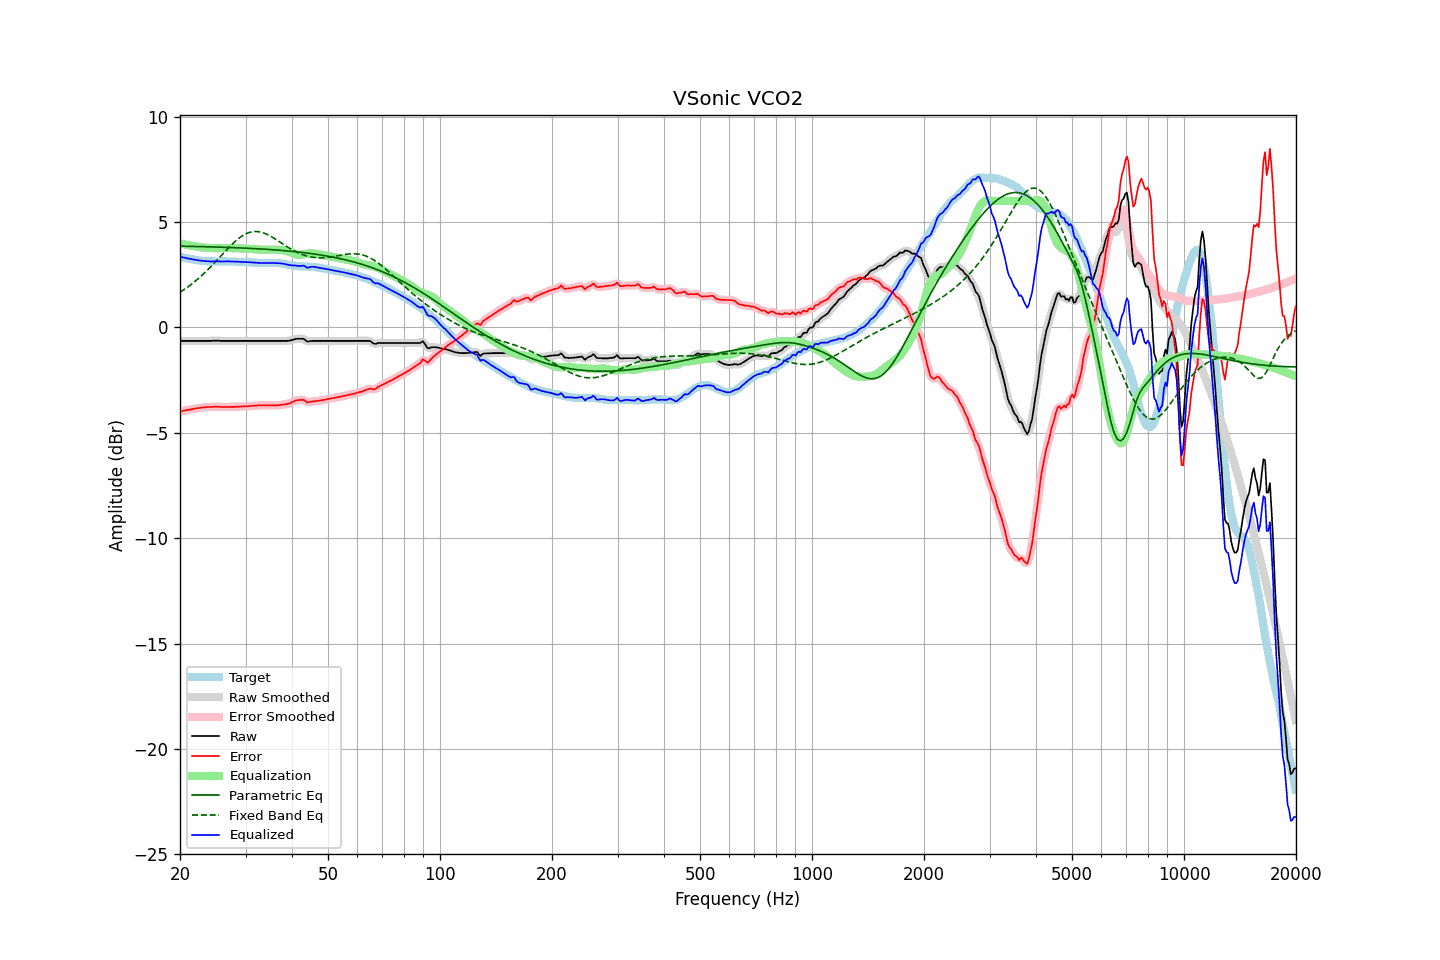

The file beside this chart, header and first rows:
frequency, raw, error, smoothed, error_smoothed, equalization, parametric_eq, fixed_band_eq, equalized_raw, equalized_smoothed, target
20.00, -0.64, -4.00, -0.64, -3.99, 3.99, 3.86, 1.67, 3.36, 3.36, 3.36
20.20, -0.64, -3.98, -0.64, -3.98, 3.98, 3.86, 1.72, 3.34, 3.34, 3.34
20.40, -0.64, -3.95, -0.64, -3.96, 3.96, 3.86, 1.77, 3.32, 3.32, 3.32
20.61, -0.64, -3.94, -0.64, -3.94, 3.94, 3.86, 1.82, 3.31, 3.31, 3.31
20.81, -0.64, -3.92, -0.64, -3.93, 3.93, 3.85, 1.87, 3.29, 3.29, 3.29
21.02, -0.64, -3.91, -0.64, -3.91, 3.91, 3.85, 1.93, 3.27, 3.27, 3.28
21.23, -0.64, -3.89, -0.64, -3.90, 3.90, 3.85, 1.98, 3.26, 3.26, 3.26
21.44, -0.64, -3.88, -0.64, -3.88, 3.88, 3.85, 2.04, 3.25, 3.25, 3.25
21.66, -0.64, -3.87, -0.64, -3.87, 3.87, 3.85, 2.10, 3.23, 3.23, 3.24
21.87, -0.64, -3.85, -0.64, -3.85, 3.85, 3.85, 2.17, 3.22, 3.22, 3.21
22.09, -0.64, -3.84, -0.64, -3.84, 3.84, 3.84, 2.23, 3.21, 3.21, 3.20
22.31, -0.64, -3.83, -0.64, -3.83, 3.83, 3.84, 2.29, 3.19, 3.19, 3.19
22.54, -0.64, -3.82, -0.64, -3.82, 3.82, 3.84, 2.36, 3.18, 3.18, 3.18
22.76, -0.64, -3.81, -0.64, -3.81, 3.81, 3.84, 2.43, 3.17, 3.17, 3.17
22.99, -0.64, -3.80, -0.64, -3.80, 3.80, 3.84, 2.50, 3.16, 3.16, 3.16
23.22, -0.64, -3.79, -0.64, -3.79, 3.79, 3.83, 2.57, 3.16, 3.16, 3.15
23.45, -0.64, -3.79, -0.64, -3.78, 3.79, 3.83, 2.64, 3.15, 3.15, 3.15
23.69, -0.64, -3.78, -0.64, -3.78, 3.78, 3.83, 2.72, 3.14, 3.14, 3.14
23.92, -0.64, -3.78, -0.64, -3.78, 3.77, 3.83, 2.80, 3.14, 3.14, 3.14
24.16, -0.64, -3.77, -0.64, -3.77, 3.77, 3.83, 2.87, 3.13, 3.13, 3.14
24.40, -0.64, -3.77, -0.63, -3.77, 3.77, 3.82, 2.95, 3.13, 3.13, 3.14
24.65, -0.63, -3.76, -0.63, -3.77, 3.77, 3.82, 3.03, 3.14, 3.14, 3.14
24.89, -0.63, -3.76, -0.63, -3.76, 3.77, 3.82, 3.11, 3.14, 3.14, 3.14
25.14, -0.63, -3.76, -0.63, -3.76, 3.77, 3.82, 3.19, 3.14, 3.14, 3.13
25.39, -0.63, -3.76, -0.63, -3.76, 3.77, 3.82, 3.28, 3.14, 3.14, 3.13
25.65, -0.64, -3.77, -0.63, -3.77, 3.77, 3.81, 3.36, 3.13, 3.14, 3.13
25.91, -0.64, -3.78, -0.64, -3.77, 3.77, 3.81, 3.44, 3.13, 3.13, 3.14
26.16, -0.64, -3.78, -0.64, -3.78, 3.77, 3.81, 3.52, 3.14, 3.13, 3.14
26.43, -0.64, -3.78, -0.64, -3.78, 3.77, 3.81, 3.61, 3.14, 3.14, 3.14
26.69, -0.64, -3.77, -0.64, -3.77, 3.77, 3.80, 3.69, 3.14, 3.14, 3.14
26.96, -0.64, -3.77, -0.64, -3.77, 3.77, 3.80, 3.77, 3.14, 3.14, 3.14
27.23, -0.64, -3.77, -0.64, -3.77, 3.77, 3.80, 3.84, 3.14, 3.14, 3.14
27.50, -0.64, -3.77, -0.64, -3.77, 3.77, 3.79, 3.92, 3.13, 3.13, 3.13
27.77, -0.64, -3.77, -0.64, -3.77, 3.77, 3.79, 3.99, 3.13, 3.13, 3.13
28.05, -0.64, -3.77, -0.64, -3.76, 3.76, 3.79, 4.06, 3.13, 3.13, 3.13
28.33, -0.64, -3.76, -0.64, -3.76, 3.76, 3.79, 4.13, 3.12, 3.12, 3.12
28.62, -0.64, -3.75, -0.64, -3.75, 3.76, 3.78, 4.20, 3.12, 3.12, 3.12
28.90, -0.64, -3.75, -0.64, -3.75, 3.76, 3.78, 4.25, 3.12, 3.12, 3.12
29.19, -0.64, -3.75, -0.64, -3.75, 3.75, 3.78, 4.31, 3.12, 3.12, 3.11
29.48, -0.64, -3.75, -0.64, -3.75, 3.75, 3.77, 4.36, 3.11, 3.11, 3.11
29.78, -0.64, -3.75, -0.64, -3.75, 3.75, 3.77, 4.41, 3.11, 3.11, 3.11
30.08, -0.64, -3.75, -0.64, -3.75, 3.74, 3.76, 4.44, 3.11, 3.11, 3.11
30.38, -0.64, -3.74, -0.64, -3.74, 3.74, 3.76, 4.48, 3.10, 3.10, 3.11
30.68, -0.64, -3.73, -0.64, -3.73, 3.73, 3.76, 4.51, 3.10, 3.10, 3.10
30.99, -0.64, -3.73, -0.64, -3.73, 3.73, 3.75, 4.53, 3.09, 3.09, 3.09
31.30, -0.64, -3.72, -0.64, -3.72, 3.72, 3.75, 4.54, 3.09, 3.09, 3.08
31.61, -0.64, -3.72, -0.64, -3.72, 3.72, 3.75, 4.55, 3.08, 3.08, 3.08
31.93, -0.64, -3.71, -0.64, -3.71, 3.71, 3.74, 4.56, 3.07, 3.07, 3.08
32.24, -0.64, -3.70, -0.64, -3.70, 3.70, 3.74, 4.55, 3.07, 3.07, 3.06
32.57, -0.64, -3.70, -0.64, -3.70, 3.70, 3.73, 4.54, 3.06, 3.06, 3.06
32.89, -0.64, -3.70, -0.64, -3.69, 3.70, 3.73, 4.53, 3.06, 3.06, 3.06
33.22, -0.64, -3.69, -0.64, -3.69, 3.69, 3.72, 4.51, 3.06, 3.06, 3.06
33.55, -0.64, -3.69, -0.64, -3.69, 3.69, 3.72, 4.49, 3.06, 3.06, 3.05
33.89, -0.64, -3.70, -0.64, -3.69, 3.69, 3.71, 4.46, 3.06, 3.06, 3.06
34.23, -0.64, -3.69, -0.64, -3.69, 3.69, 3.71, 4.42, 3.06, 3.06, 3.06
34.57, -0.64, -3.69, -0.64, -3.69, 3.69, 3.70, 4.39, 3.06, 3.06, 3.05
34.92, -0.64, -3.70, -0.64, -3.69, 3.70, 3.70, 4.35, 3.06, 3.06, 3.06
35.27, -0.64, -3.69, -0.64, -3.70, 3.70, 3.69, 4.30, 3.06, 3.06, 3.06
35.62, -0.64, -3.70, -0.64, -3.70, 3.70, 3.69, 4.26, 3.06, 3.06, 3.06
35.97, -0.64, -3.70, -0.64, -3.70, 3.70, 3.68, 4.21, 3.06, 3.06, 3.06
... 635 more rows
